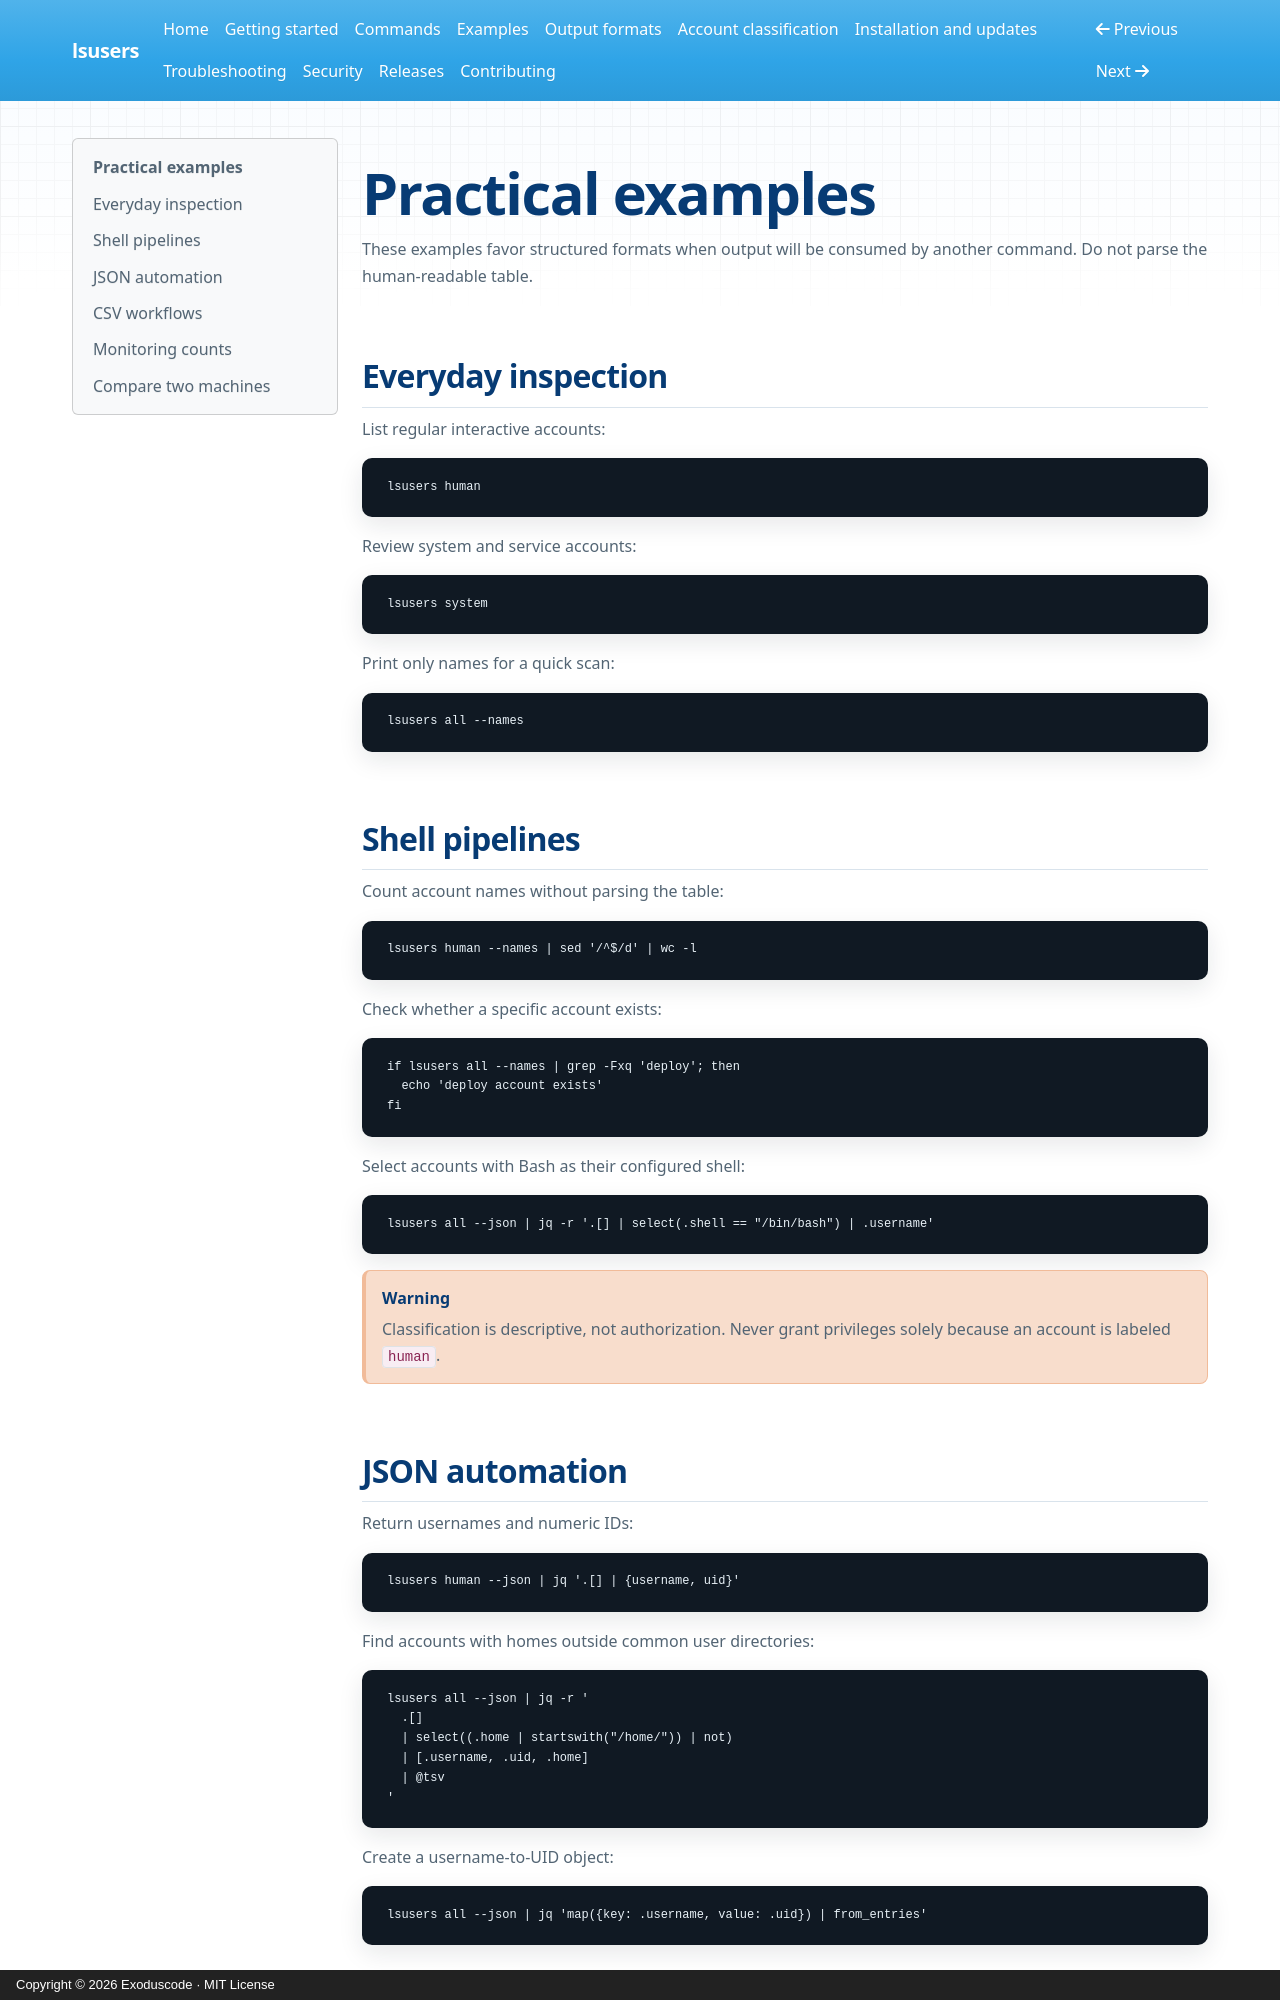

repository: exoduscode/lsusers-docs · page: examples/index.html · generator: mkdocs · copyright: Copyright © 2026 Exoduscode · MIT License

# Practical examples

These examples favor structured formats when output will be consumed by
another command. Do not parse the human-readable table.

## Everyday inspection

List regular interactive accounts:

```bash
lsusers human
```

Review system and service accounts:

```bash
lsusers system
```

Print only names for a quick scan:

```bash
lsusers all --names
```

## Shell pipelines

Count account names without parsing the table:

```bash
lsusers human --names | sed '/^$/d' | wc -l
```

Check whether a specific account exists:

```bash
if lsusers all --names | grep -Fxq 'deploy'; then
  echo 'deploy account exists'
fi
```

Select accounts with Bash as their configured shell:

```bash
lsusers all --json | jq -r '.[] | select(.shell == "/bin/bash") | .username'
```

!!! warning
    Classification is descriptive, not authorization. Never grant privileges
    solely because an account is labeled `human`.
